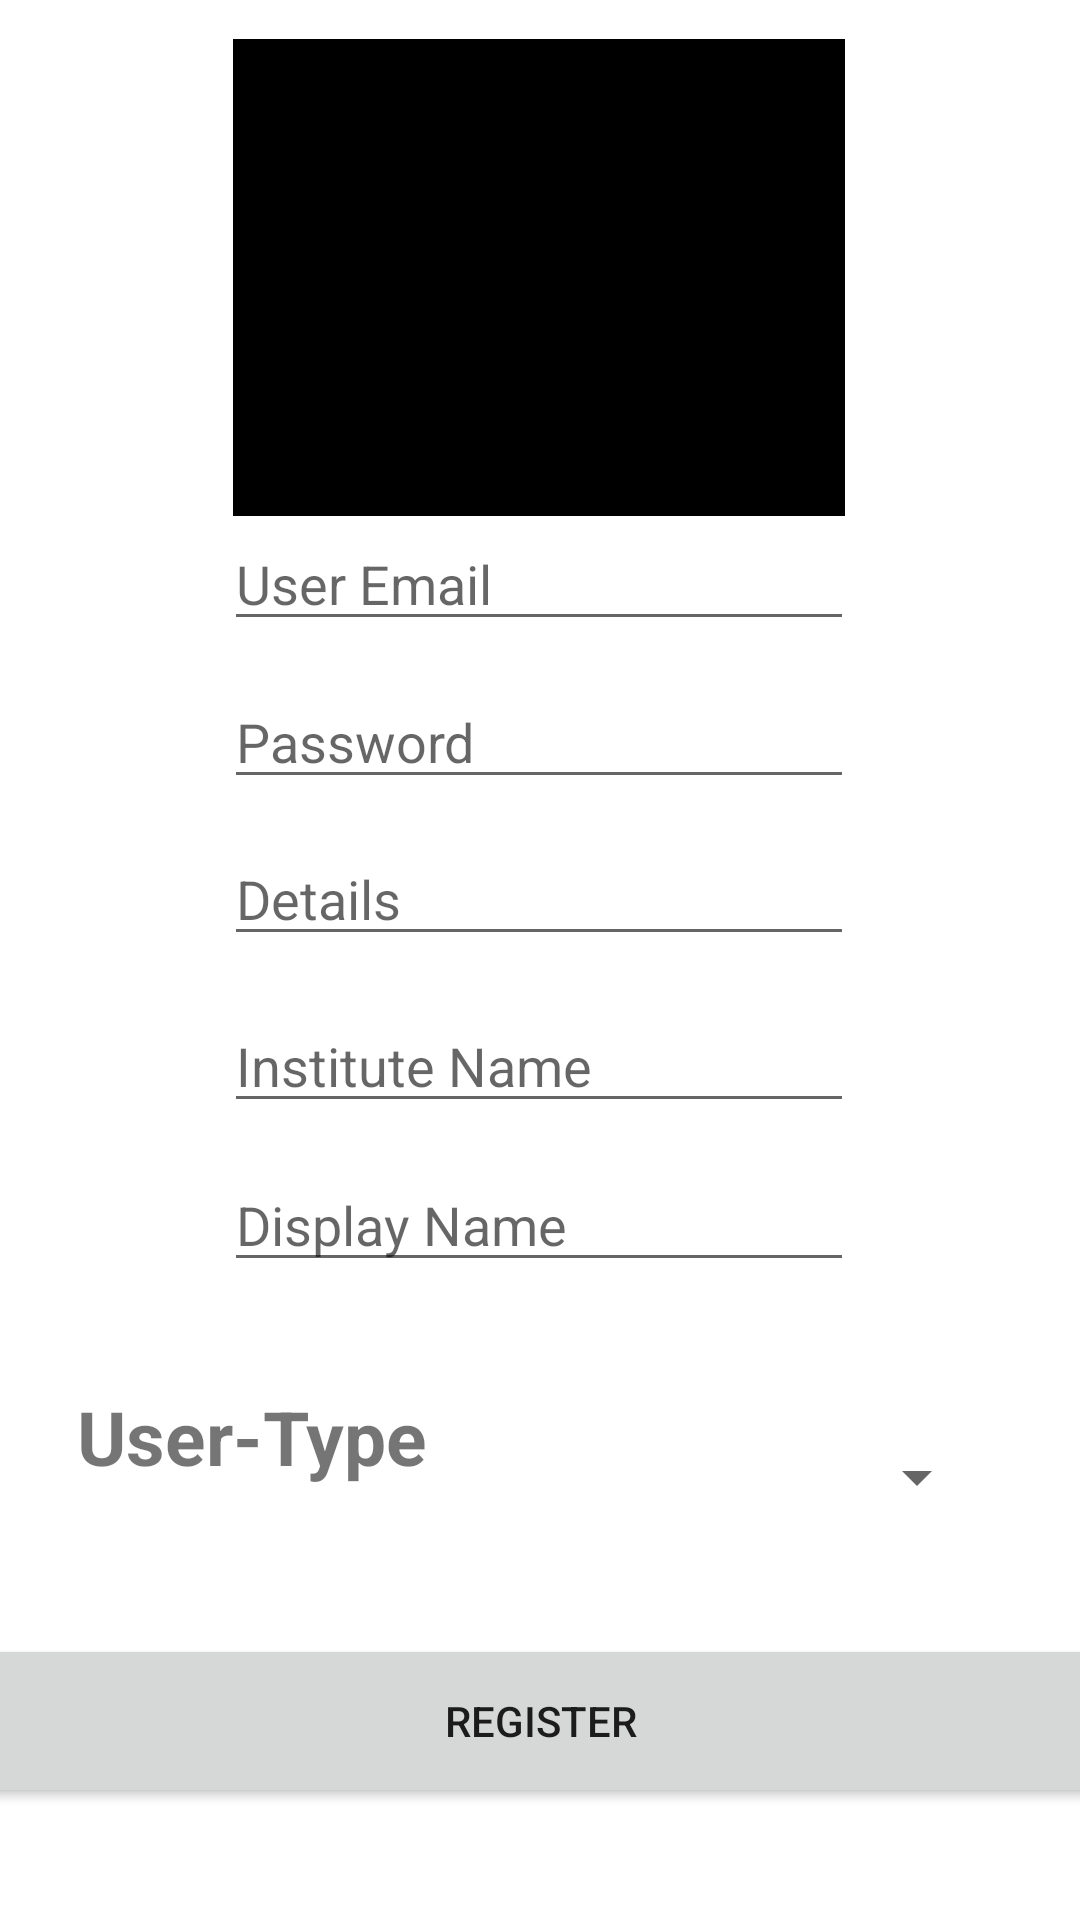

Reconstruct the res/layout file that produces this screen, plus the resources it refers to.
<!-- AndroidManifest.xml: application theme Theme.FireStore_app -->
<!-- res/layout/activity_registeration.xml -->
<?xml version="1.0" encoding="utf-8"?>
<androidx.constraintlayout.widget.ConstraintLayout xmlns:android="http://schemas.android.com/apk/res/android"
    xmlns:app="http://schemas.android.com/apk/res-auto"
    xmlns:tools="http://schemas.android.com/tools"
    android:layout_width="match_parent"
    android:layout_height="match_parent"
    tools:context=".Registeration">

    <EditText
        android:id="@+id/em_reg"
        android:layout_width="wrap_content"
        android:layout_height="wrap_content"
        android:ems="10"
        android:hint="User Email"
        android:inputType="textEmailAddress"
        app:layout_constraintBottom_toBottomOf="parent"
        app:layout_constraintEnd_toEndOf="parent"
        app:layout_constraintHorizontal_bias="0.497"
        app:layout_constraintStart_toStartOf="parent"
        app:layout_constraintTop_toTopOf="parent"
        app:layout_constraintVertical_bias="0.288" />

    <ImageButton
        android:id="@+id/imageButton"
        android:layout_width="204dp"
        android:src="@drawable/userimg"
        android:layout_height="159dp"
        android:background="@color/black"
        app:layout_constraintBottom_toBottomOf="parent"
        app:layout_constraintEnd_toEndOf="parent"
        app:layout_constraintHorizontal_bias="0.497"
        app:layout_constraintStart_toStartOf="parent"
        app:layout_constraintTop_toTopOf="parent"
        app:layout_constraintVertical_bias="0.027"/>

    <EditText
        android:id="@+id/pass_reg"
        android:layout_width="wrap_content"
        android:layout_height="wrap_content"
        android:ems="10"
        android:hint="Password"
        android:inputType="textPassword"
        app:layout_constraintBottom_toBottomOf="parent"
        app:layout_constraintEnd_toEndOf="parent"
        app:layout_constraintHorizontal_bias="0.497"
        app:layout_constraintStart_toStartOf="parent"
        app:layout_constraintTop_toTopOf="parent"
        app:layout_constraintVertical_bias="0.376" />

    <EditText
        android:id="@+id/det_reg"
        android:layout_width="wrap_content"
        android:layout_height="wrap_content"
        android:ems="10"
        android:hint="Details"
        android:inputType="textPersonName"
        app:layout_constraintBottom_toBottomOf="parent"
        app:layout_constraintEnd_toEndOf="parent"
        app:layout_constraintHorizontal_bias="0.497"
        app:layout_constraintStart_toStartOf="parent"
        app:layout_constraintTop_toTopOf="parent"
        app:layout_constraintVertical_bias="0.463" />

    <EditText
        android:id="@+id/disp_Name"
        android:layout_width="wrap_content"
        android:layout_height="wrap_content"
        android:ems="10"
        android:hint="Display Name"
        android:inputType="textPersonName"
        app:layout_constraintBottom_toBottomOf="parent"
        app:layout_constraintEnd_toEndOf="parent"
        app:layout_constraintHorizontal_bias="0.497"
        app:layout_constraintStart_toStartOf="parent"
        app:layout_constraintTop_toTopOf="parent"
        app:layout_constraintVertical_bias="0.645" />

    <EditText
        android:id="@+id/inst_reg"
        android:layout_width="wrap_content"
        android:layout_height="wrap_content"
        android:ems="10"
        android:hint="Institute Name"
        android:inputType="textPersonName"
        app:layout_constraintBottom_toBottomOf="parent"
        app:layout_constraintEnd_toEndOf="parent"
        app:layout_constraintHorizontal_bias="0.497"
        app:layout_constraintStart_toStartOf="parent"
        app:layout_constraintTop_toTopOf="parent"
        app:layout_constraintVertical_bias="0.556" />

    <TextView
        android:id="@+id/textView"
        android:layout_width="142dp"
        android:layout_height="61dp"
        android:text="User-Type"
        android:textAlignment="center"
        android:textSize="25sp"
        android:textStyle="bold"
        app:layout_constraintBottom_toBottomOf="parent"
        app:layout_constraintEnd_toEndOf="parent"
        app:layout_constraintHorizontal_bias="0.059"
        app:layout_constraintStart_toStartOf="parent"
        app:layout_constraintTop_toTopOf="parent"
        app:layout_constraintVertical_bias="0.798" />

    <Spinner
        android:id="@+id/spin_reg"
        android:layout_width="199dp"
        android:layout_height="60dp"
        app:layout_constraintBottom_toBottomOf="parent"
        app:layout_constraintEnd_toEndOf="parent"
        app:layout_constraintHorizontal_bias="0.811"
        app:layout_constraintStart_toStartOf="parent"
        app:layout_constraintTop_toTopOf="parent"
        app:layout_constraintVertical_bias="0.797" />

    <Button
        android:id="@+id/reg_bt"
        android:layout_width="381dp"
        android:layout_height="58dp"
        android:text="Register"
        app:layout_constraintBottom_toBottomOf="parent"
        app:layout_constraintEnd_toEndOf="parent"
        app:layout_constraintStart_toStartOf="parent"
        app:layout_constraintTop_toTopOf="parent"
        app:layout_constraintVertical_bias="0.936" />
</androidx.constraintlayout.widget.ConstraintLayout>
<!-- resources referenced by this layout -->
<resources>
  <style name="Theme.FireStore_app" parent="Theme.MaterialComponents.DayNight.DarkActionBar">
          
          <item name="colorPrimary">@color/purple_500</item>
          <item name="colorPrimaryVariant">@color/purple_700</item>
          <item name="colorOnPrimary">@color/white</item>
          
          <item name="colorSecondary">@color/teal_200</item>
          <item name="colorSecondaryVariant">@color/teal_700</item>
          <item name="colorOnSecondary">@color/black</item>
          
          <item name="android:statusBarColor" tools:targetApi="l">?attr/colorPrimaryVariant</item>
          
      </style>
  <!-- not gathered from this repository: default colours our renderer supplied (Android Studio template values) -->
  <color name="purple_500">#FF6200EE</color>
  <color name="purple_700">#FF3700B3</color>
  <color name="teal_200">#FF03DAC5</color>
  <color name="teal_700">#FF018786</color>
  <color name="black">#FF000000</color>
  <color name="white">#FFFFFFFF</color>
</resources>
